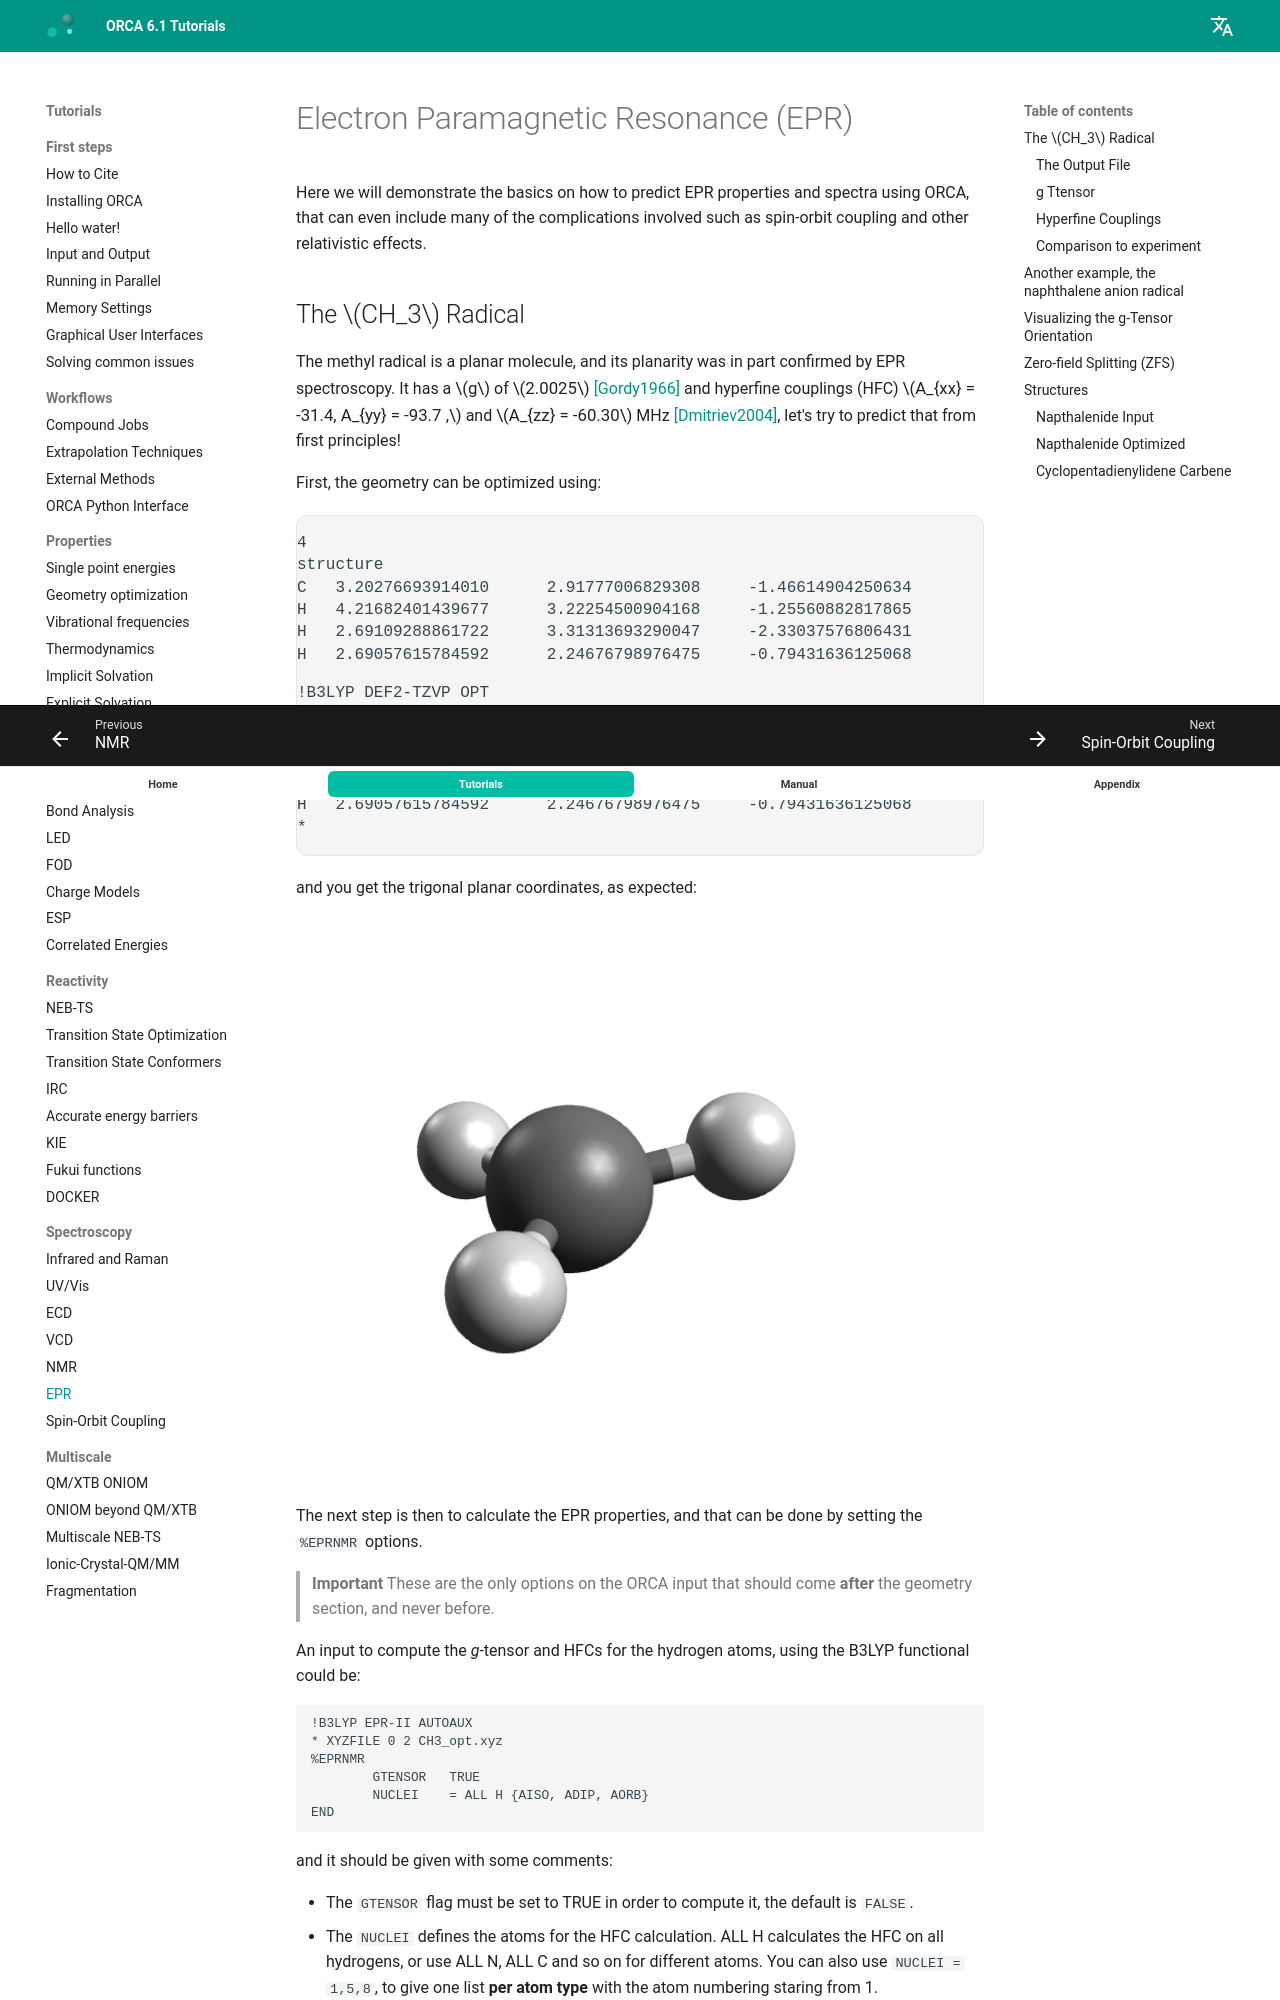

repository: wxyhgk/orca-docs · page: spec/EPR/index.html · generator: mkdocs

---
title: Electron Paramagnetic Resonance (EPR)
source: https://www.faccts.de/docs/orca/6.1/tutorials/spec/EPR.html
---

# Electron Paramagnetic Resonance (EPR)

Here we will demonstrate the basics on how to predict EPR properties and spectra using ORCA, that can even include many of the complications involved such as spin-orbit coupling and other relativistic effects.

## The $CH_3$ Radical

The methyl radical is a planar molecule, and its planarity was in part confirmed by EPR spectroscopy. It has a $g$ of $2.0025$ [[Gordy1966]](../bib.md#gordy1966) and hyperfine couplings (HFC) $A_{xx} = -31.4, A_{yy} = -93.7   ,$ and $A_{zz} = -60.30$ MHz [[Dmitriev2004]](../bib.md#dmitriev2004), let's try to predict that from first principles!

First, the geometry can be optimized using:

```text
!B3LYP DEF2-TZVP OPT
* xyz 0 2
C   3.20276693914010      2.91777006829308     -1.46614904250634
H   4.21682401439677      3.22254500904168     -1.25560882817865
H   2.69109288861722      3.31313693290047     -2.33037576806431
H   2.69057615784592      2.24676798976475     -0.79431636125068
*
```

and you get the trigonal planar coordinates, as expected:

[![ch3](../images/ch3.png)](../images/ch3.png)

The next step is then to calculate the EPR properties, and that can be done by setting the `%EPRNMR` options.

> **Important**
> These are the only options on the ORCA input that should come **after** the geometry section, and never before.

An input to compute the *g*-tensor and HFCs for the hydrogen atoms, using the B3LYP functional could be:

```text
!B3LYP EPR-II AUTOAUX
* XYZFILE 0 2 CH3_opt.xyz
%EPRNMR
        GTENSOR   TRUE
        NUCLEI    = ALL H {AISO, ADIP, AORB}
END
```

and it should be given with some comments:

- The `GTENSOR` flag must be set to TRUE in order to compute it, the default is `FALSE`.
- The `NUCLEI` defines the atoms for the HFC calculation. ALL H calculates the HFC on all hydrogens, or use ALL N, ALL C and so on for different atoms. You can also use `NUCLEI = 1,5,8`, to give one list **per atom type** with the atom numbering staring from 1.
- The `AISO`, `ADIP`. and `AORB` flags request the isotropic part of the HFC, its dipolar part and 2nd order contribution from SOC respectively.
- The `AORB` term is costly, but contributes very little to organic molecules without heavy atoms and could be neglected in those cases.
- A large basis is recommended for EPR properties. Here we used the special basis EPR-II, for more info one can check the [ORCA manual](https://www.faccts.de/docs/orca/manual).
- The spin-orbit coupling integrals are calculated using the SOMF(1X) [[Neese2005]](../bib.md#neese2005) method by default, but more efficient options are also available.

> **Warning**
> If you are using a list of atoms, like NUCLEI = 1,5,8, there should be one list for each atom type!
